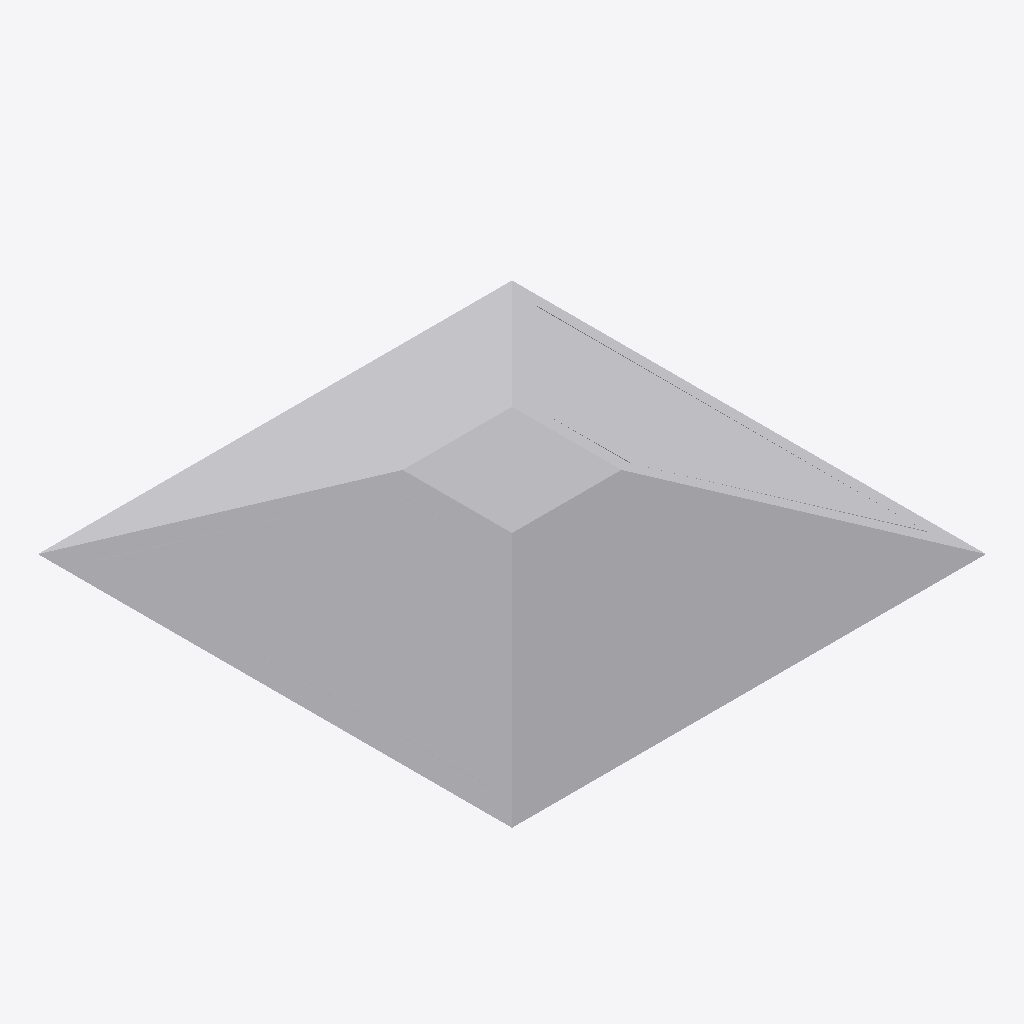
Isometric view of an IFC building model (IFC-SPF (STEP), schema IFC2X3, length unit metre), seen from the south-west, elements coloured by IFC class: 1 other element (light grey).
Extent 0.130 m × 0.130 m × 0.020 m (x, y, z). Storeys (1): Nivel +0.00 at 0.00 m. Elements (1): 1 IfcBuildingElementProxy.

HEADER;
FILE_DESCRIPTION(('ViewDefinition [CoordinationView_V2.0]'),'2;1');
FILE_NAME('','2023-11-06T23:42:23-04:00',(''),(''),'ODA SDAI 22.12','23.0.11.19 - Exporter 23.0.11.19 - IU alternativ','');
FILE_SCHEMA(('IFC2X3'));
ENDSEC;
DATA;
#97=IFCPROJECT('1K3cJ8ZP9CVvXOWsJp8ACg',#20,'',$,$,'','',(#92),#89);
#105=IFCSITE('1K3cJ8ZP9CVvXOWsJp8ACe',#20,'Default',$,$,#104,$,$,.ELEMENT.,(42,24,53,508911),(-71,-15,-29,-58837),0.0,$,$);
#99=IFCBUILDING('1K3cJ8ZP9CVvXOWsJp8ACh',#20,'',$,$,#16,$,'',.ELEMENT.,$,$,#98);
#102=IFCBUILDINGSTOREY('0Cug9oDj16VgyfcW_DYZae',#20,'Nivel +0.00',$,'Nivel:Nivel 1',#101,$,'Nivel +0.00',.ELEMENT.,0.0);
#283=IFCBUILDINGELEMENTPROXY('0ekqUFpOTAeuBOcuCBtq3O',#20,'Tacha 13 x 13cm - Blanca:Tacha 13 x 13cm - Blanca:4841',$,'Tacha 13 x 13cm - Blanca:Tacha 13 x 13cm - Blanca',#282,#280,'4841',$);
ENDSEC;
